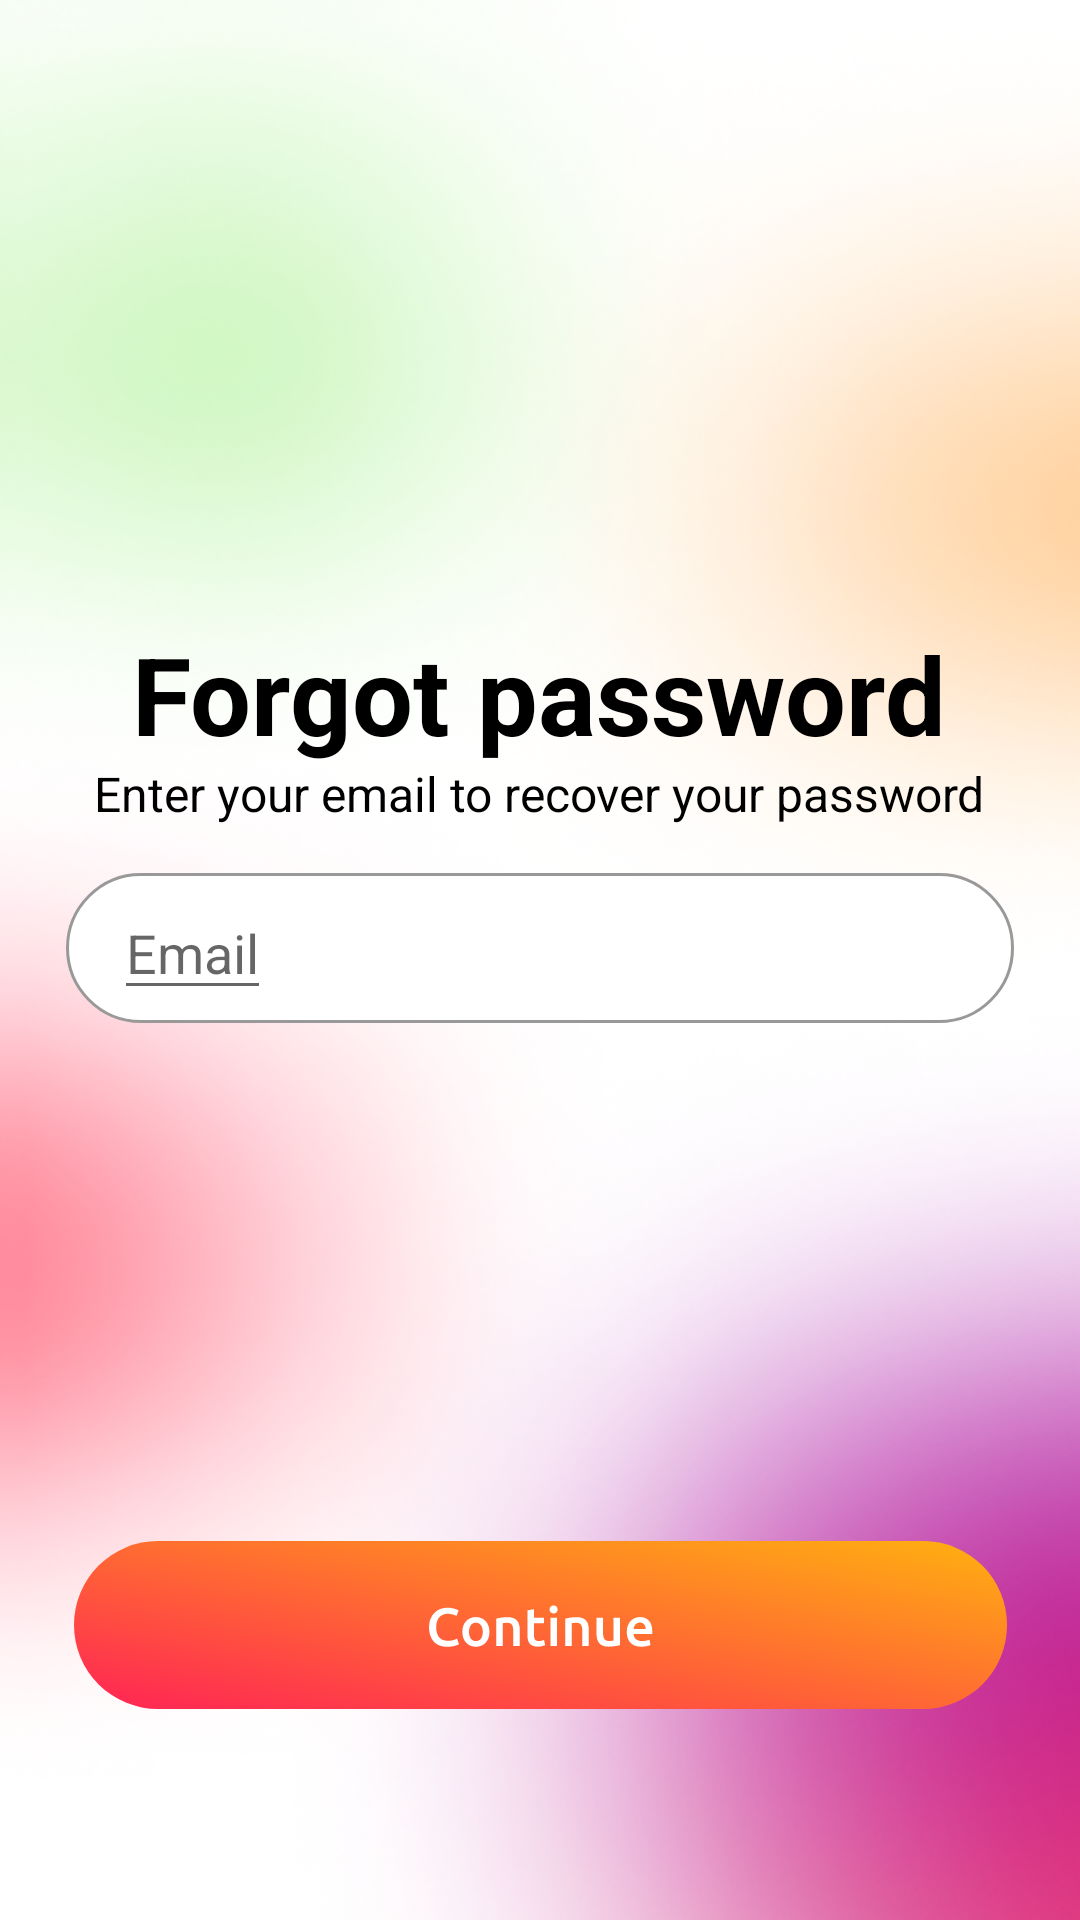

Here is an Android app screen rendered from its layout file. Give the layout XML and the strings, colors and styles it references.
<!-- AndroidManifest.xml: application theme Theme.DatingApp -->
<!-- res/layout/activity_forgot_passowrd.xml -->
<?xml version="1.0" encoding="utf-8"?>
<androidx.constraintlayout.widget.ConstraintLayout xmlns:android="http://schemas.android.com/apk/res/android"
    xmlns:app="http://schemas.android.com/apk/res-auto"
    xmlns:tools="http://schemas.android.com/tools"
    android:layout_width="match_parent"
    android:layout_height="match_parent"
    tools:context=".ForgotPassowrdActivity"
    android:background="@drawable/ic_bgcolor">
    <ImageButton
        android:id="@+id/backbtn"
        android:layout_width="wrap_content"
        android:layout_height="wrap_content"
        android:layout_marginLeft="16dp"
        android:layout_marginTop="60dp"
        android:background="@null"
        android:src="@drawable/ic_backbutton"
        app:layout_constraintBottom_toBottomOf="parent"
        app:layout_constraintStart_toStartOf="parent"
        app:layout_constraintTop_toTopOf="parent"
        app:layout_constraintVertical_bias="0.0">
    </ImageButton>

    <ImageButton
        android:id="@+id/continuebtn"
        android:layout_width="wrap_content"
        android:layout_height="wrap_content"
        android:layout_alignParentLeft="true"
        android:layout_alignParentTop="true"
        android:background="#00000000"
        android:elevation="10dp"
        android:src="@drawable/ic_btn"
        app:layout_constraintBottom_toBottomOf="parent"
        app:layout_constraintEnd_toEndOf="parent"
        app:layout_constraintStart_toStartOf="parent"
        app:layout_constraintTop_toTopOf="parent"
        app:layout_constraintVertical_bias="0.9"
        tools:ignore="MissingConstraints" />

    <ImageView
        android:id="@+id/email"
        android:layout_width="wrap_content"
        android:layout_height="wrap_content"
        android:src="@drawable/ic_input"
        app:layout_constraintBottom_toBottomOf="parent"
        app:layout_constraintEnd_toEndOf="parent"
        app:layout_constraintStart_toStartOf="parent"
        app:layout_constraintTop_toTopOf="parent"
        app:layout_constraintVertical_bias="0.493"
        tools:ignore="MissingConstraints" />

    <EditText
        android:id="@+id/emailhint"
        android:layout_width="wrap_content"
        android:layout_height="wrap_content"
        android:hint="Email"
        android:layout_marginStart="16dp"
        android:layout_marginEnd="16dp"
        android:maxLength="28"
        app:layout_constraintBottom_toBottomOf="@+id/email"
        app:layout_constraintEnd_toEndOf="@+id/email"
        app:layout_constraintHorizontal_bias="0.0"
        app:layout_constraintStart_toStartOf="@+id/email"
        app:layout_constraintTop_toTopOf="@+id/email"
        tools:ignore="MissingConstraints" />

    <TextView
        android:layout_width="wrap_content"
        android:layout_height="wrap_content"
        android:text="Forgot password"
        android:textColor="@color/black"
        android:textSize="36sp"
        android:textStyle="bold"
        app:layout_constraintBottom_toBottomOf="parent"
        app:layout_constraintEnd_toEndOf="parent"
        app:layout_constraintHorizontal_bias="0.498"
        app:layout_constraintStart_toStartOf="parent"
        app:layout_constraintTop_toTopOf="parent"
        app:layout_constraintVertical_bias="0.35000002"
        tools:ignore="MissingConstraints" />

    <TextView
        android:layout_width="wrap_content"
        android:layout_height="wrap_content"
        android:text="Enter your email to recover your password"
        android:textColor="@color/black"
        android:textSize="16sp"
        app:layout_constraintBottom_toBottomOf="parent"
        app:layout_constraintEnd_toEndOf="parent"
        app:layout_constraintHorizontal_bias="0.498"
        app:layout_constraintStart_toStartOf="parent"
        app:layout_constraintTop_toTopOf="parent"
        app:layout_constraintVertical_bias="0.41000003"
        tools:ignore="MissingConstraints" />

</androidx.constraintlayout.widget.ConstraintLayout>
<!-- resources referenced by this layout -->
<resources>
  <!-- drawable ic_bgcolor: png bitmap (drawable, 235396 bytes) -->
  <!-- drawable ic_btn: vector/xml drawable (drawable, 7096 chars, omitted) -->
  <!-- drawable ic_input (drawable) -->
  <vector xmlns:android="http://schemas.android.com/apk/res/android"
      android:width="316dp"
      android:height="50dp"
      android:viewportWidth="316"
      android:viewportHeight="50">
    <path
        android:strokeWidth="1"
        android:pathData="M25,0.5L291,0.5A24.5,24.5 0,0 1,315.5 25L315.5,25A24.5,24.5 0,0 1,291 49.5L25,49.5A24.5,24.5 0,0 1,0.5 25L0.5,25A24.5,24.5 0,0 1,25 0.5z"
        android:fillColor="#ffffff"
        android:strokeColor="#999999"/>
  </vector>
  <style name="Theme.DatingApp" parent="Theme.MaterialComponents.DayNight.NoActionBar">
          
  
          <item name="colorPrimary">@color/purple_500</item>
          <item name="colorPrimaryVariant">@color/purple_700</item>
          <item name="colorOnPrimary">@color/white</item>
          
          <item name="colorSecondary">@color/teal_200</item>
          <item name="colorSecondaryVariant">@color/teal_700</item>
          <item name="colorOnSecondary">@color/black</item>
          
          <item name="android:statusBarColor" tools:targetApi="l">?attr/colorPrimaryVariant</item>
          
      </style>
  <!-- not gathered from this repository: default colours our renderer supplied (Android Studio template values) -->
  <color name="purple_500">#FF6200EE</color>
  <color name="purple_700">#FF3700B3</color>
  <color name="teal_200">#FF03DAC5</color>
  <color name="teal_700">#FF018786</color>
  <color name="black">#FF000000</color>
  <color name="white">#FFFFFFFF</color>
</resources>
